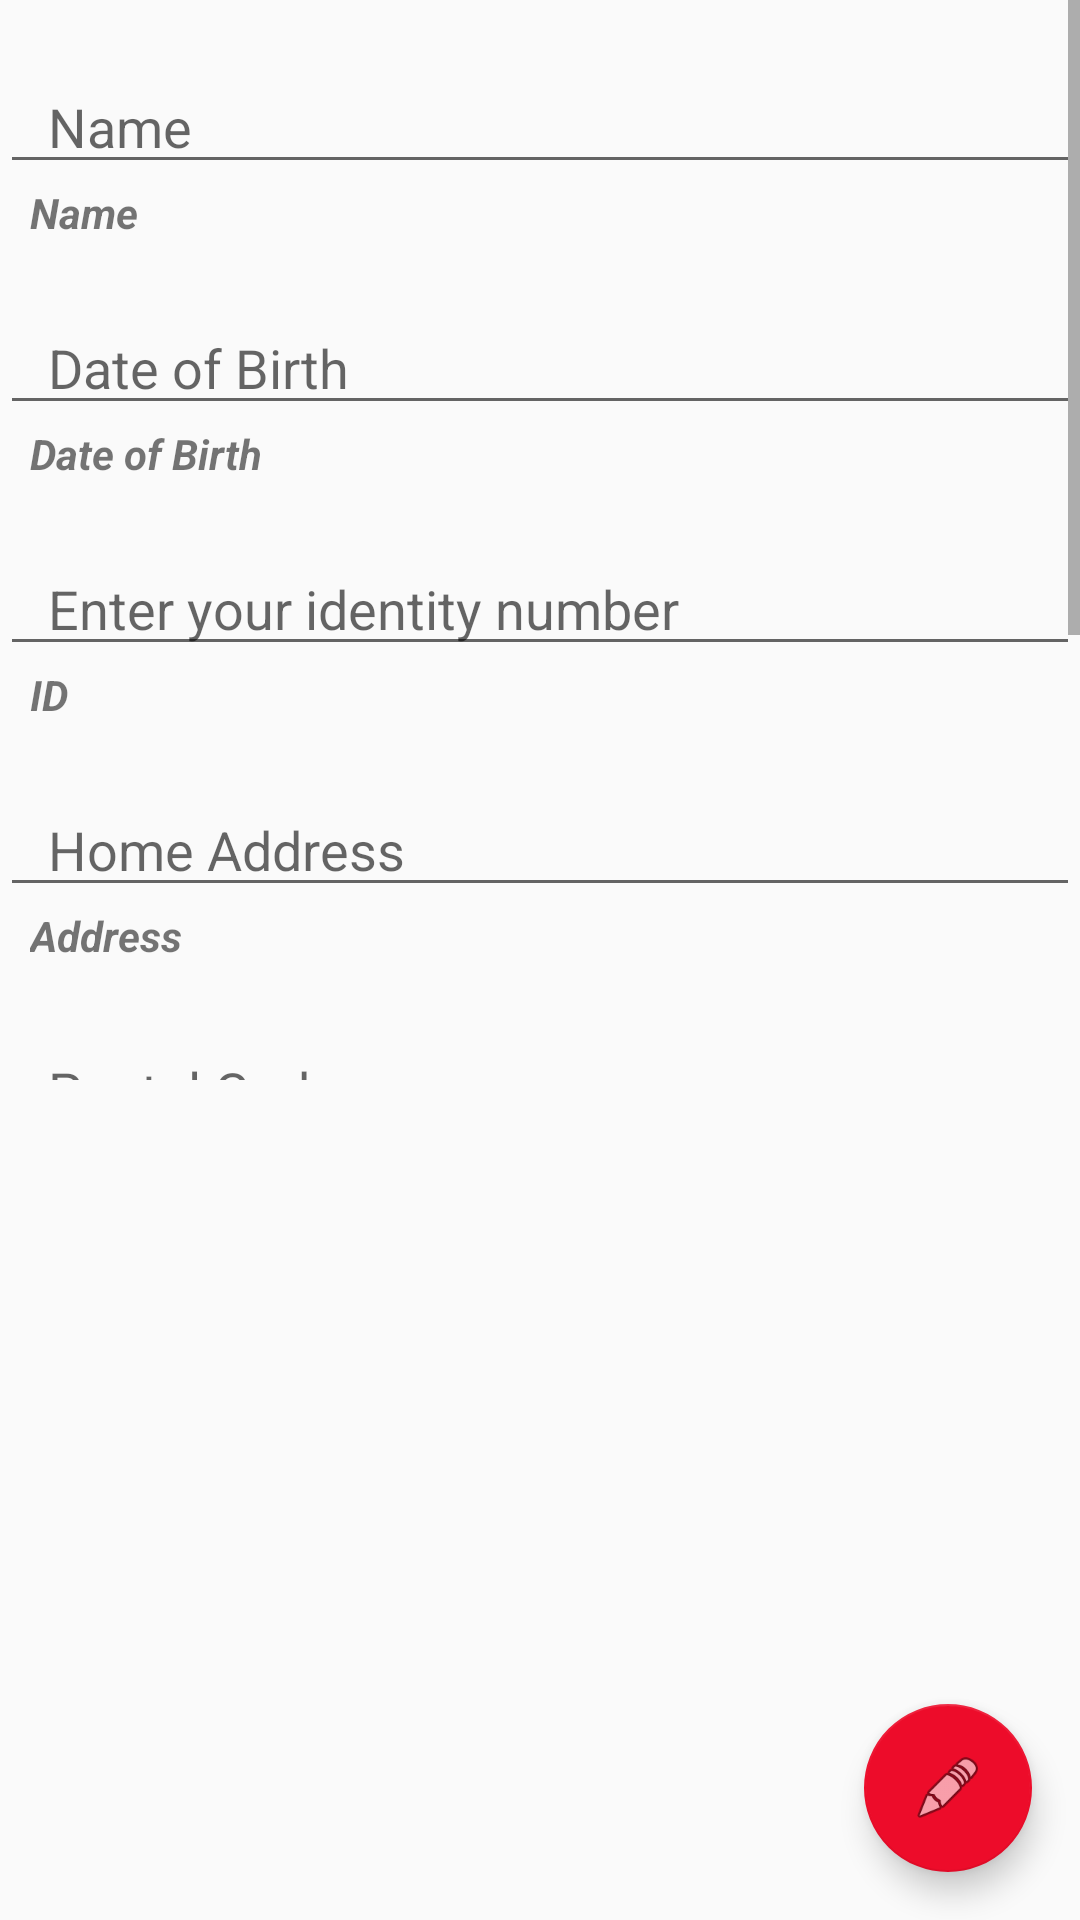

This screen was rendered from an Android layout file. Write that file and the resources it references.
<!-- AndroidManifest.xml: application theme AppTheme -->
<!-- res/layout/fragment_personal_bio.xml -->
<?xml version="1.0" encoding="utf-8"?>
<android.support.design.widget.CoordinatorLayout
    xmlns:android="http://schemas.android.com/apk/res/android"
    xmlns:app="http://schemas.android.com/apk/res-auto"
    android:layout_width="match_parent"
    android:layout_height="300dp">
   

    <ScrollView
        android:layout_width="match_parent"
        android:layout_height="360dp">

        <LinearLayout
            android:layout_width="match_parent"
            android:layout_height="wrap_content"
            android:orientation="vertical">

            <EditText
                android:id="@+id/etxtName"
                android:layout_width="match_parent"
                android:layout_height="wrap_content"
                android:layout_marginTop="20dp"
                android:paddingLeft="@dimen/prof_etxt_padding"
                android:paddingRight="@dimen/prof_etxt_padding"
                android:ems="12"
                android:hint="Name"
                android:inputType="textPersonName" />
            <TextView
                android:layout_width="wrap_content"
                android:layout_height="wrap_content"
                android:layout_marginLeft="@dimen/prof_tv_margin"
                android:text="Name"
                android:textStyle="bold|italic" />

            <EditText
                android:id="@+id/etxtDOB"
                android:layout_width="match_parent"
                android:layout_height="wrap_content"
                android:layout_marginTop="20dp"
                android:paddingLeft="@dimen/prof_etxt_padding"
                android:paddingRight="@dimen/prof_etxt_padding"
                android:ems="12"
                android:focusable="false"
                android:hint="Date of Birth"
                android:inputType="date" />
            <TextView
                android:layout_width="wrap_content"
                android:layout_height="wrap_content"
                android:layout_marginLeft="@dimen/prof_tv_margin"
                android:text="Date of Birth"
                android:textStyle="bold|italic" />

            <EditText
                android:id="@+id/etxtIDnum"
                android:layout_width="match_parent"
                android:layout_height="wrap_content"
                android:layout_marginTop="20dp"
                android:paddingLeft="@dimen/prof_etxt_padding"
                android:paddingRight="@dimen/prof_etxt_padding"
                android:ems="12"
                android:hint="Enter your identity number"
                android:inputType="text" />
            <TextView
                android:layout_width="wrap_content"
                android:layout_height="wrap_content"
                android:layout_marginLeft="@dimen/prof_tv_margin"
                android:text="ID"
                android:textStyle="bold|italic" />


            <EditText
                android:id="@+id/etxtAddr"
                android:layout_width="match_parent"
                android:layout_height="wrap_content"
                android:layout_marginTop="20dp"
                android:paddingLeft="@dimen/prof_etxt_padding"
                android:paddingRight="@dimen/prof_etxt_padding"
                android:ems="12"
                android:hint="Home Address"
                android:inputType="textPostalAddress"
                android:maxLines="3" />
            <TextView
                android:layout_width="wrap_content"
                android:layout_height="wrap_content"
                android:layout_marginLeft="@dimen/prof_tv_margin"
                android:text="Address"
                android:textStyle="bold|italic" />


            <EditText
                android:id="@+id/etxtPostalCode"
                android:layout_width="match_parent"
                android:layout_height="wrap_content"
                android:layout_marginTop="20dp"
                android:paddingLeft="@dimen/prof_etxt_padding"
                android:paddingRight="@dimen/prof_etxt_padding"
                android:ems="12"
                android:hint="Postal Code"
                android:digits="0123456789"
                android:inputType="number" />
            <TextView
                android:layout_width="wrap_content"
                android:layout_height="wrap_content"
                android:layout_marginLeft="@dimen/prof_tv_margin"
                android:text="Postal Code"
                android:textStyle="bold|italic" />

            <EditText
                android:id="@+id/etxtHeight"
                android:layout_width="match_parent"
                android:layout_height="wrap_content"
                android:layout_marginTop="20dp"
                android:paddingLeft="@dimen/prof_etxt_padding"
                android:paddingRight="@dimen/prof_etxt_padding"
                android:ems="12"
                android:hint="Height in cm"
                android:digits="0123456789."
                android:inputType="number" />
            <TextView
                android:layout_width="wrap_content"
                android:layout_height="wrap_content"
                android:layout_marginLeft="@dimen/prof_tv_margin"
                android:text="Height"
                android:textStyle="bold|italic" />

            <EditText
                android:id="@+id/etxtBloodType"
                android:layout_width="match_parent"
                android:layout_height="wrap_content"
                android:layout_marginTop="20dp"
                android:paddingLeft="@dimen/prof_etxt_padding"
                android:paddingRight="@dimen/prof_etxt_padding"
                android:ems="12"
                android:hint="Enter Blood Group"
                android:inputType="text" />
            <TextView
                android:layout_width="wrap_content"
                android:layout_height="wrap_content"
                android:layout_marginBottom="50dp"
                android:layout_marginLeft="@dimen/prof_tv_margin"
                android:text="Blood Type"
                android:textStyle="bold|italic" />


            

            
        </LinearLayout>
    </ScrollView>


    <android.support.design.widget.FloatingActionButton
        android:id="@+id/fabProfileEdit"
        android:layout_width="wrap_content"
        android:layout_height="wrap_content"
        android:layout_gravity="end|bottom"
        android:layout_margin="@dimen/fab_margin"
        app:srcCompat="@android:drawable/ic_menu_edit" />

    <android.support.design.widget.FloatingActionButton
        android:id="@+id/fabProfileSave"
        android:layout_width="wrap_content"
        android:layout_height="wrap_content"
        android:layout_gravity="end|bottom"
        android:layout_margin="@dimen/fab_margin"
        android:visibility="gone"
        app:srcCompat="@android:drawable/ic_menu_save" />

</android.support.design.widget.CoordinatorLayout>
<!-- resources referenced by this layout -->
<resources>
  <dimen name="fab_margin">16dp</dimen>
  <dimen name="prof_etxt_padding">16dp</dimen>
  <dimen name="prof_tv_margin">10dp</dimen>
  <style name="AppTheme" parent="Theme.AppCompat.Light.DarkActionBar">
          
          <item name="colorPrimary">@color/colorPrimary</item>
          <item name="colorPrimaryDark">@color/colorPrimaryDark</item>
          <item name="colorAccent">@color/colorAccent</item>
      </style>
  <color name="colorPrimary">#fbd460</color>
  <color name="colorPrimaryDark">#ffc107</color>
  <color name="colorAccent">#ed0c2a</color>
</resources>
